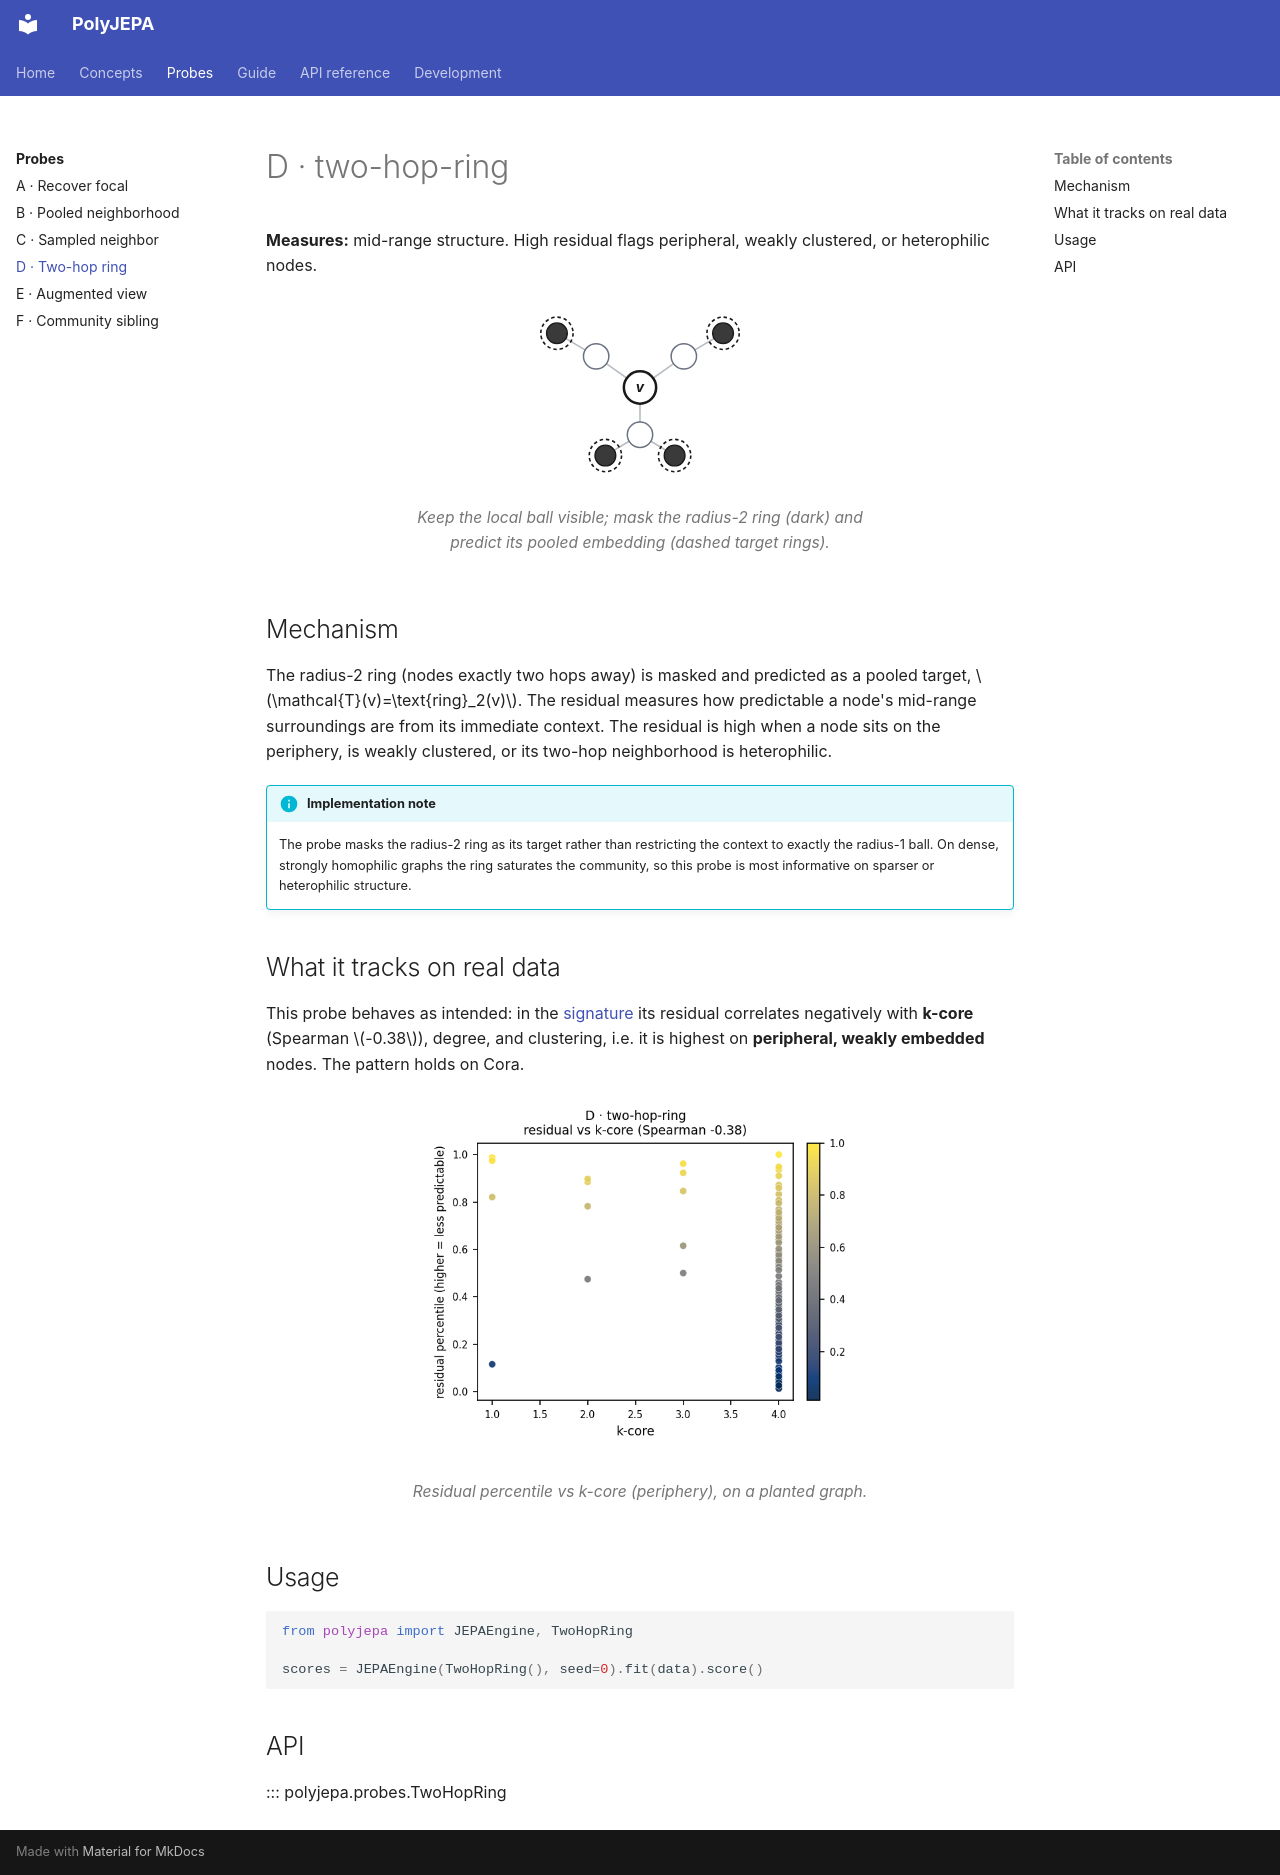

repository: ashdehghan/PolyJEPA · page: probes/two-hop-ring/index.html · generator: mkdocs

# D · two-hop-ring

**Measures:** mid-range structure. High residual flags peripheral, weakly clustered,
or heterophilic nodes.

<figure markdown="span">
  ![two-hop-ring schematic](../assets/probe-d.svg){ width="300" .bordered }
  <figcaption>Keep the local ball visible; mask the radius-2 ring (dark) and predict its pooled embedding (dashed target rings).</figcaption>
</figure>

## Mechanism

The radius-2 ring (nodes exactly two hops away) is masked and predicted as a pooled
target, $\mathcal{T}(v)=\text{ring}_2(v)$. The residual measures how predictable a
node's mid-range surroundings are from its immediate context. The residual is high
when a node sits on the periphery, is weakly clustered, or its two-hop neighborhood
is heterophilic.

!!! info "Implementation note"
    The probe masks the radius-2 ring as its target rather than restricting the
    context to exactly the radius-1 ball. On dense, strongly homophilic graphs the
    ring saturates the community, so this probe is most informative on sparser or
    heterophilic structure.

## What it tracks on real data

This probe behaves as intended: in the
[signature](index.md#what-each-probe-tracks) its residual correlates negatively with
**k-core** (Spearman $-0.38$), degree, and clustering, i.e. it is highest on
**peripheral, weakly embedded** nodes. The pattern holds on Cora.

<figure markdown="span">
  ![probe D residual vs statistic](../assets/generated/scatter_D.png){ width="430" }
  <figcaption>Residual percentile vs k-core (periphery), on a planted graph.</figcaption>
</figure>

## Usage

```python
from polyjepa import JEPAEngine, TwoHopRing

scores = JEPAEngine(TwoHopRing(), seed=0).fit(data).score()
```

## API

::: polyjepa.probes.TwoHopRing
